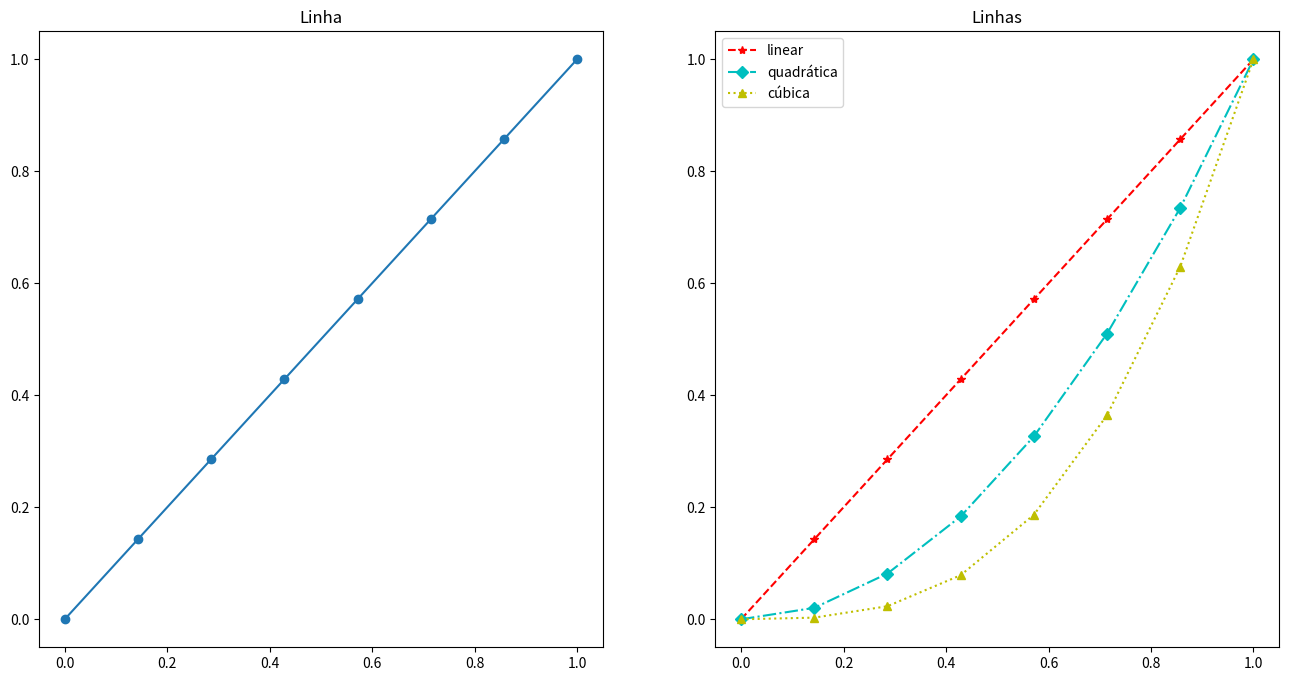
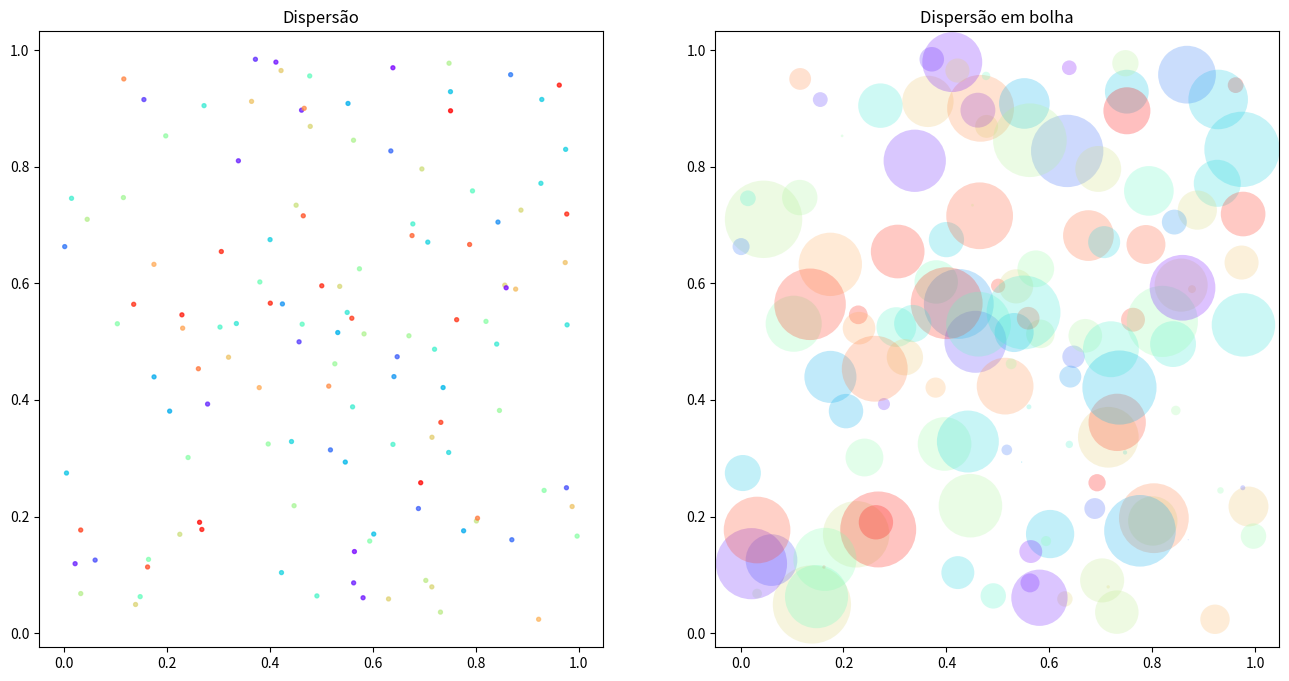
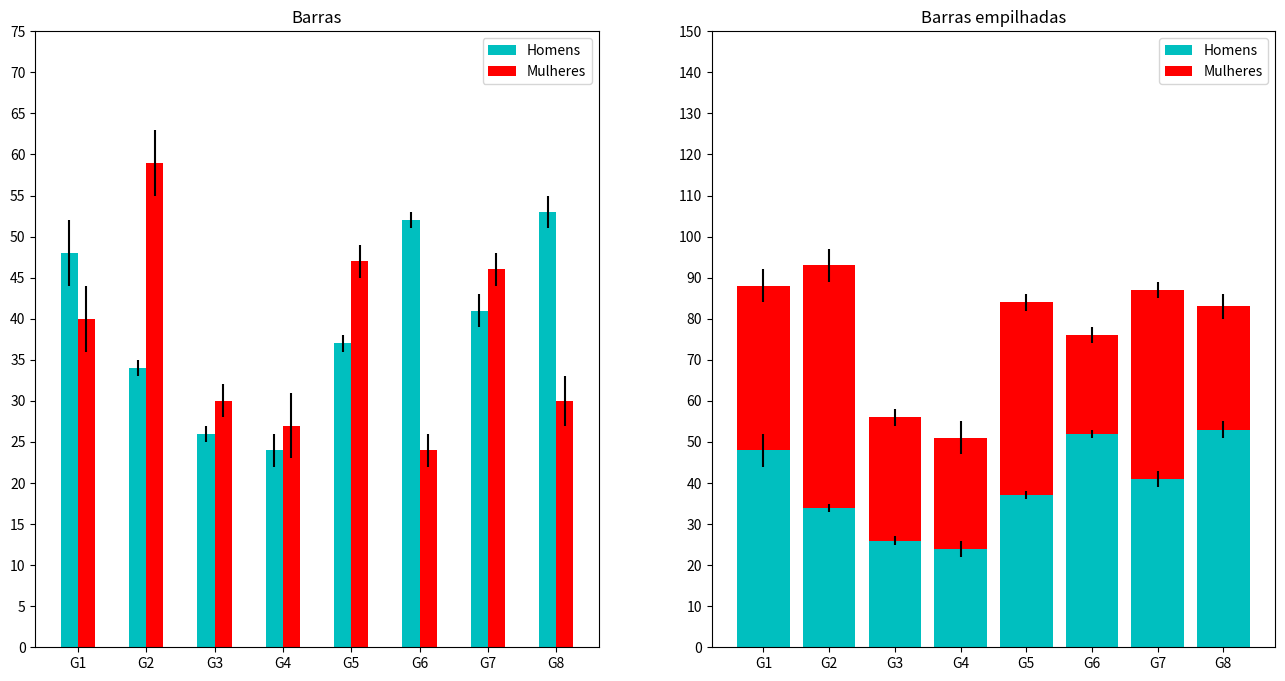
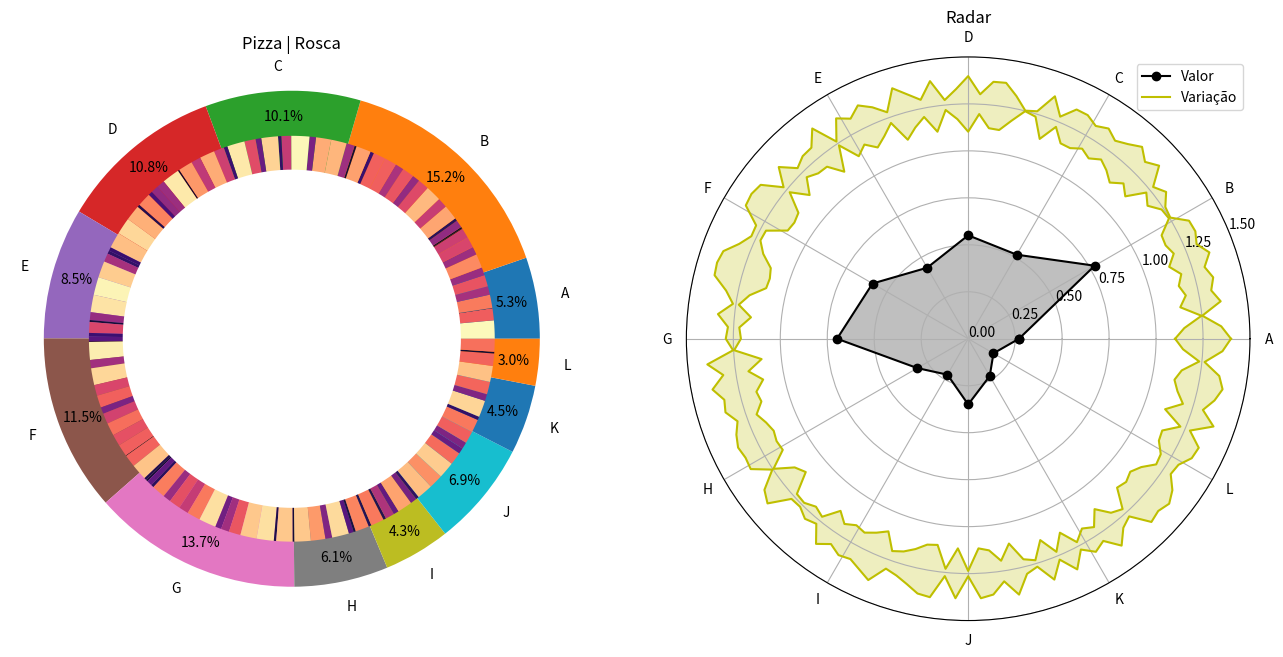

These figures' Python source, in order: (Note: this script raises an exception after producing the figures.)
%matplotlib inline
import matplotlib.pyplot as plt
from matplotlib import cm
import numpy as np

plt.rcParams['figure.figsize'] = (16, 8)

# Dados para linha
N = 8
t = np.linspace(0, 1, N)

%%time
fig, (axA, axB) = plt.subplots(1, 2)

# Linha
axA.plot(t, t, marker = 'o')
axA.set_title('Linha')

# Linhas
axB.plot(t, t, linestyle='--', marker='*',
         c='r', label='linear')
axB.plot(t, t**2, linestyle='-.', marker='D',
         c='c', label='quadrática')
axB.plot(t, t**3, linestyle=':', marker='^',
         c='y', label='cúbica')
axB.set_title('Linhas')
plt.legend()
plt.show()

# Dados para dispersão
N = 128
x = np.random.rand(N)
y = np.random.rand(N)
c = np.random.rand(N)
s = np.random.rand(N)
s = np.pi*(32*s)**2

cmapDisp = cm.get_cmap('rainbow')

%%time
fig, (axA, axB) = plt.subplots(1, 2)

# Dispersão
axA.scatter(x, y, s=8,
            c=cmapDisp(c),
            alpha=0.75)
axA.set_title('Dispersão')

# Dispersão em bolha
axB.scatter(x, y, c=cmapDisp(c), s=s,
            alpha=0.25, edgecolors='none')
axB.set_title('Dispersão em bolha')
plt.show()

# Dados para barras
N = 8
# média
Hx = np.random.randint(18, 65, size=N)
Mx = np.random.randint(18, 65, size=N)
# desvio padrão
Hs = np.random.randint(1, 5, size=N)
Ms = np.random.randint(1, 5, size=N)

# Parâmetros de visualização
indice = np.arange(N) + 1
igrupos = ['G{}'.format(g) for g in indice]
iidades = np.arange(0, 80, 5)
larg = 0.25

%%time
fig, (axA, axB) = plt.subplots(1, 2)

# Barras
axA.bar(indice - larg, Hx, width=larg, yerr=Hs,
       color='c', align='edge', label='Homens')
axA.bar(indice, Mx, width=larg, yerr=Ms,
        color='r', align='edge', label='Mulheres')
axA.set_title('Barras')
axA.set_xticks(indice)
axA.set_yticks(iidades)
axA.set_xticklabels(igrupos)
axA.legend()

# Barras empilhadas
axB.bar(indice, Hx, color='c', label='Homens', yerr=Hs)
axB.bar(indice, Mx, color='r', bottom=Hx, label='Mulheres', yerr=Ms)
axB.set_title('Barras empilhadas')
axB.set_xticks(indice)
axB.set_xticklabels(igrupos)
axB.set_yticks(iidades*2)
axB.legend()
plt.show()

# Dados para radial
etiqueta = list('ABCDEFGHIJKL')
M, N = 128, len(etiqueta)
valor = np.random.random(N)*0.9 + 0.1
var = np.random.random(M)

# Parâmetros de visualização
cmapRadial = cm.get_cmap('magma')
theta = 2*np.pi*np.arange(N)/N
omega = 2*np.pi*np.arange(M)/M
valor_ = np.append(valor, [valor[0]])
var_ = np.append(var, [var[0]])
theta_ = np.append(theta, [theta[0]])
omega_ = np.append(omega, [omega[0]])
raio = 1.25
mult = 0.15

%%time
fig = plt.figure()
axA = fig.add_subplot(121, aspect='equal')
axB = fig.add_subplot(122, projection='polar')

# Pizza | Rosca
axA.pie(valor, labels=etiqueta, pctdistance=0.9,
        autopct='%1.1f%%', radius=1.1)
axA.pie(var, radius=0.9, colors=cmapRadial(var))
axA.set_title('Pizza | Rosca')
centro = plt.Circle((0,0), 0.75, fc='white')
axA.add_patch(centro)

# Radar
axB.plot(theta_, valor_, marker='o', color='black', label='Valor')
axB.fill_between(theta_, 0, valor_, facecolor='black', alpha=0.25)
axB.plot(omega_, raio + var_*mult, color='y', label='Variação')
axB.plot(omega_, raio - var_*mult, color='y')
axB.fill_between(omega_, raio - var_*mult, raio + var_*mult,
                 facecolor='y', alpha=0.25)
axB.set_title('Radar')
axB.set_xticks(theta)
axB.set_xticklabels(etiqueta)
axB.set_rticks(np.linspace(0, 1.5, 7))
axB.legend()
plt.show()

# Dados para área empilhada
M, N = 16, 4
dadosEmp = np.random.random((N, M))*0.9 + 0.1
empilha = 100*dadosEmp/np.sum(dadosEmp, axis=0)

# Dados para mapa de árvore
folhas = 64
area = np.random.random(folhas)*3 + 1
area = np.round_(area, decimals=2)
cores = np.random.random(folhas)
lado = area.sum()**0.5

# Parâmetros de visualização
cmapArvore = cm.get_cmap('rainbow')
cores = cmapArvore(cores)

from squarify import squarify
partes = squarify(area, 0, 0, lado, lado)
x = [parte['x'] for parte in partes]
y = [parte['y'] for parte in partes]
dx = [parte['dx'] for parte in partes]
dy = [parte['dy'] for parte in partes]

%%time
fig, (axA, axB) = plt.subplots(1, 2)

# Área empilhada
axA.stackplot(np.arange(M), empilha, baseline='zero')
axA.set_title('Área empilhada')
axA.set_ylabel('Proporção')
axA.set_xticks(np.arange(M))
axA.set_yticks(np.linspace(0, 100, M))
axA.set_xticklabels([chr(i + ord('a')) for i in range(M)])
axA.legend(['G{}'.format(i + 1) for i in range(N)])
axA.grid(alpha=0.75, linestyle=':')

# Mapa de árvore
axB.bar(x, dy, width=dx, bottom=y, color=cores, align='edge')
for p, a in zip(partes, area):
    x, y, dx, dy = p['x'], p['y'], p['dx'], p['dy']
    axB.text(x + dx*0.5, y + dy*0.5, a, va='center', ha='center')
axB.set_title('Mapa de árvore')
plt.show()

# Dados para estatísticos
entrev_dia = 1000
dias = ['seg', 'ter', 'qua', 'qui', 'sex']
ndias = len(dias)
mu = 4 + np.random.random(ndias)*2
sigma = 0.5 + np.random.random(ndias)*2
horas = np.random.normal(mu, sigma, (entrev_dia, ndias))
horas += np.random.random((entrev_dia, ndias))*2 - 1

# Parâmetros de visualização
cmapStat = cm.get_cmap('cool')
posicao = np.arange(ndias)*1.5

%%time
fig, (axA, axB) = plt.subplots(1, 2)

# Caixa + Violino
bplots = axA.boxplot(horas, positions=posicao - 0.25,
                     vert=True, widths=0.25,
                     patch_artist=True, notch=True)
violins = axA.violinplot(horas, positions=posicao + 0.25,
                         widths=0.25, showmeans=True)
for i, (box, violin) in enumerate(zip(bplots['boxes'], violins['bodies'])):
    cor = cmapStat(i/ndias)
    box.set_facecolor(cor)
    violin.set_facecolor(cor)
    violin.set_edgecolor('black')
    violin.set_alpha(0.75)
axA.set_title('Caixa + Violino')
axA.set_ylabel('Horas dormidas')
axA.set_xticks(posicao)
axA.set_yticks(range(1, 10))
axA.set_xticklabels(dias)
axA.set_xlim((-0.5, 6.5))
axA.grid(alpha=0.75, linestyle=':')

# Histogram
n, bins, patches = axB.hist(horas, bins=50, stacked=True)
for i, patchList in enumerate(patches):
    for patch in patchList:
        patch.set_facecolor(cmapStat(i/ndias))
axB.set_title('Histograma')
axB.set_xlabel('Horas dormidas')
axB.set_ylabel('Quantidade de pessoas (acum.)')
axB.legend(dias)
plt.show()